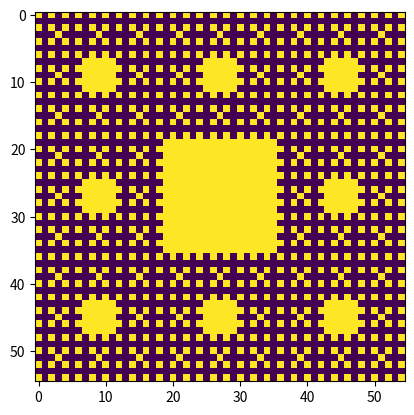
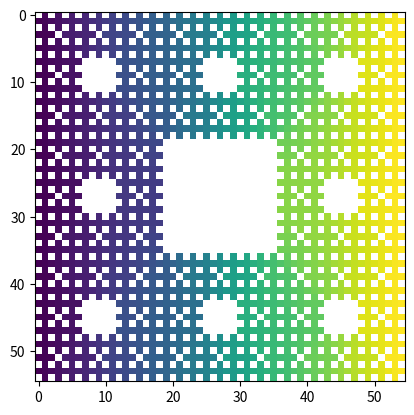

These charts were generated, in order, by the following Python code:
# General Imports
from __future__ import print_function
import sys
import argparse

# Math Imports
import numpy as np
import matplotlib.pyplot as plt
import scipy.sparse as sparse
import scipy.sparse.linalg as la

def get_grid_size(b, crosswires, level):
    ''' Returns a integer, the number of vertices across for a given Sierpinski
    Carpet'''

    return (crosswires+1) * b**level + 1;

def get_grid_layout(b, l, crosswires, level):
    ''' Constructs a layout for the + graph approximation of Hm,n.  Returns a
    numpy array which contains a -2 at all locations for which there is a vertex
    in the fractal, and -1 in the remaining locations '''

    print('Generating Grid Layout ...')

    if (l!=0 and b%2 != l%2) or b==l:
        print("Invalid Input!")
        return
    else:
        grid_size = (crosswires+1) * b**level + 1
        layout = np.empty((grid_size, grid_size), dtype=object)

        # Removes Corners for the + Symbol
        for y, row in enumerate(layout):
            for x, val in enumerate(row):
                if x%(crosswires+1) == 0 and y%(crosswires+1) == 0:
                    layout[y, x] = -1
                else:
                    layout[y, x] = -2

        # Iterates over each size hole removing it from the layout
        for current_level in range(1, level+1):
            current_grid_size = get_grid_size(b, crosswires, current_level);
            prev_grid_size = get_grid_size(b, crosswires, current_level-1);
            hole_size = l*(prev_grid_size-1)-1;
            for i in range((b-l)//2*(prev_grid_size-1)+1, grid_size, current_grid_size-1):
                for j in range((b-l)//2*(prev_grid_size-1)+1, grid_size, current_grid_size-1):
                    layout[i:i+hole_size, j:j+hole_size] = -1

        return layout

def index_layout(layout):
    ''' Enumerates the layout of the given fractal.  At each location a -2 is
    replaced by the index of the coordinate. Boundaries are indexed first in
    counterclockwise order (but smallest to biggest) starting with the
    left edge. '''

    print('Indexing the given layout ...')

    coordinates = []
    grid_size = np.shape(layout)[0]
    current_index = 0

    # Enumerates Left Edge
    for y in range(grid_size):
        if layout[y, 0] == -2:
            layout[y, 0] = current_index
            coordinates.append((y, 0))
            current_index += 1

    # Enumerates Bottom Edge
    for x in range(grid_size):
        if layout[grid_size-1, x] == -2:
            layout[grid_size-1, x] = current_index
            coordinates.append((grid_size-1, x))
            current_index += 1

    # Enumerates Right Edge
    for y in range(grid_size):
        if layout[y, grid_size-1] == -2:
            layout[y, grid_size-1] = current_index
            coordinates.append((y, grid_size-1))
            current_index += 1

    # Enumerates Bottom Edge
    for x in range(grid_size):
        if layout[0, x] == -2:
            layout[0, x] = current_index
            coordinates.append((0, x))
            current_index += 1

    # Enumerates remaining vertices
    for y,row in enumerate(layout):
        for x,val in enumerate(row):
            if val == -2:
                layout[y, x] = current_index
                coordinates.append((y, x))
                current_index += 1

    return np.array(coordinates)

def get_adjacency_list(layout, coordinates, crosswires):
    ''' Constructs the adjacency list for a given SC.  All neighbors are marked
    as being "connected" except those which are on the tips of each + symbol
    (e.g. the top cannot have a horizontal connection)'''

    print('Computing Adjacency List ...')

    adjacency_list = []
    grid_size = np.shape(layout)[0]

    # Determines adjacency list based off neighbors (and # crosswires)
    for coordinate in coordinates:
        row = []
        y, x = coordinate
        if x > 0 and y % (crosswires+1) != 0 and layout[y, x-1] != -1:
            row.append(layout[y, x-1])
        if y > 0 and x % (crosswires+1) != 0 and layout[y-1, x] != -1:
            row.append(layout[y-1, x])
        if x < grid_size-1 and y % (crosswires+1) != 0 and layout[y, x+1] != -1:
            row.append(layout[y, x+1])
        if y < grid_size-1 and x % (crosswires+1) != 0 and layout[y+1, x] != -1:
            row.append(layout[y+1, x])
        adjacency_list.append(row)

    return adjacency_list

def compute_laplacian(adjacency_list):
    ''' Computes a sparse matrix laplacian from the given adjacency list.
    Uses a lil_matrix currently'''

    print('Computing Laplacian ...')
    laplacian = sparse.lil_matrix((len(adjacency_list), len(adjacency_list)))

    # Creates a sparse matrix of the laplacian from the adjacency_list
    for i, row in enumerate(adjacency_list):
        neighbors = 0
        for index in row:
            laplacian[i, index] = 1
            neighbors+=1

        laplacian[i, i] = -neighbors

    return laplacian

def compute_harmonic_function(laplacian, b, crosswires, level):
    ''' Computes the harmonic function for which the left edge of a given
    carpet has potential 0, and the right edge has potential 1'''

    print('Computing Harmonic Function Potentials')

    num_coordinates = np.shape(laplacian)[0]
    num_boundary_points = crosswires*b**level

    # Sections of A
    topleft_a = sparse.csr_matrix(laplacian[num_boundary_points:2*num_boundary_points, num_boundary_points:2*num_boundary_points])
    topright_a = sparse.csr_matrix(laplacian[num_boundary_points:2*num_boundary_points, 3*num_boundary_points:])
    bottomleft_a = sparse.csr_matrix(laplacian[3*num_boundary_points:, num_boundary_points:2*num_boundary_points])
    bottomright_a = sparse.csr_matrix(laplacian[3*num_boundary_points:, 3*num_boundary_points:])

    # Combine Sections with hstack / vstack (CSR cast is due to matrices being turned into COO)
    top_a = sparse.hstack([topleft_a, topright_a])
    bottom_a = sparse.hstack([bottomleft_a, bottomright_a])
    a = sparse.csr_matrix(sparse.vstack([top_a, bottom_a]))

    # Sections of R
    topleft_r = sparse.csr_matrix(laplacian[num_boundary_points:2*num_boundary_points, 0:num_boundary_points])
    topright_r = sparse.csr_matrix(laplacian[num_boundary_points:2*num_boundary_points, 2*num_boundary_points:3*num_boundary_points])
    bottomleft_r = sparse.csr_matrix(laplacian[3*num_boundary_points:, 0:num_boundary_points])
    bottomright_r = sparse.csr_matrix(laplacian[3*num_boundary_points:, 2*num_boundary_points:3*num_boundary_points])

    # Combine Sections with hstack / vstack
    top_r = sparse.hstack([topleft_r, topright_r])
    bottom_r = sparse.hstack([bottomleft_r, bottomright_r])
    r = sparse.vstack([top_r, bottom_r])

    # Set Dirichlet Boundary Conditions (Left / Right Edge)
    dirichlet = np.zeros((2*num_boundary_points))
    dirichlet[num_boundary_points:] = 1
    b = -r.dot(dirichlet)

    # Uses a linear algebra solver to compute harmonic function potentials
    potentials = la.spsolve(a, b)

    # Add in boundary conditions for full harmonic function
    potentials = np.insert(potentials, num_boundary_points, dirichlet[num_boundary_points:])
    potentials = np.insert(potentials, 0, dirichlet[:num_boundary_points])

    return potentials

def display_harmonic_function(potentials, coordinates, grid_size, display_type='grid', num_contours=200):
    ''' For viewing the harmonic functions computed. Two options are available
    ("grid" and "contour") '''

    harmonic_function = np.full((grid_size, grid_size), None, dtype=float)

    # Generates table with harmonic function
    for i,coordinate in enumerate(coordinates):
        y, x = coordinate
        harmonic_function[y, x] = potentials[i]

    # Selection of display option
    if display_type == 'grid':
        plt.imshow(harmonic_function)
        plt.show()
    elif display_type == 'contour':
        ys = range(grid_size)
        xs = range(grid_size)

        # Squares plot
        ax = plt.gca()
        ax.set_aspect('equal')

        plt.contour(ys, xs, harmonic_function, levels=np.linspace(0, 1, num=num_contours))
        plt.show()

def display_grid_layout(layout, display_type='grid'):
    ''' For viewing the fractal (SC) layout. Two options are available
    ("terminal" and "matplotlib") '''

    if display_type == 'matplotlib':
        plt.imshow(layout.astype(int))
        plt.show()
    elif display_type == 'terminal':
        for y, row in enumerate(layout):
            for x, val in enumerate(row):
                if val == -2:
                    print(u"\u2588 ", end='')
                else:
                    print("  ", end='')
            print()

def main():
    # Make printing a bit nicer for visualizing
    np.set_printoptions(threshold=sys.maxsize, linewidth=sys.maxsize)

    # Algorithm Parameters (Type -h for usage)
    parser = argparse.ArgumentParser(description='Generates the + Graph Approximations for the Sierpinski Carpet')
    parser.add_argument('-b', default=3, type=int, help='The number of sections to divide the carpet into')
    parser.add_argument('-l', default=1, type=int, help='The number of sections to remove from the carpet center')
    parser.add_argument('-c', '--crosswires', type=int, default=1, help='The number of crosswires')
    parser.add_argument('-a', '--level', type=int, default=3, help='Number of pre-carpet contraction iterations')
    args = parser.parse_args()

    # Begin Computation of Harmonic Function
    print('Generating + Graph Approximation for b=%d, l=%d, crosswires=%d, level=%d ...' % (args.b, args.l, args.crosswires, args.level))
    grid_size = get_grid_size(args.b, args.crosswires, args.level)
    layout = get_grid_layout(args.b, args.l, args.crosswires, args.level)

    # Visualization of Fractal
    display_grid_layout(layout, display_type='matplotlib')

    # Possibly need to clear some memory, insert `del layout` at some point
    coordinates = index_layout(layout)
    adjacency_list = get_adjacency_list(layout, coordinates, args.crosswires)
    laplacian = compute_laplacian(adjacency_list)
    potentials = compute_harmonic_function(laplacian, args.b, args.crosswires, args.level)

    display_harmonic_function(potentials, coordinates, grid_size, display_type='grid')


if __name__ == '__main__':
    main()
